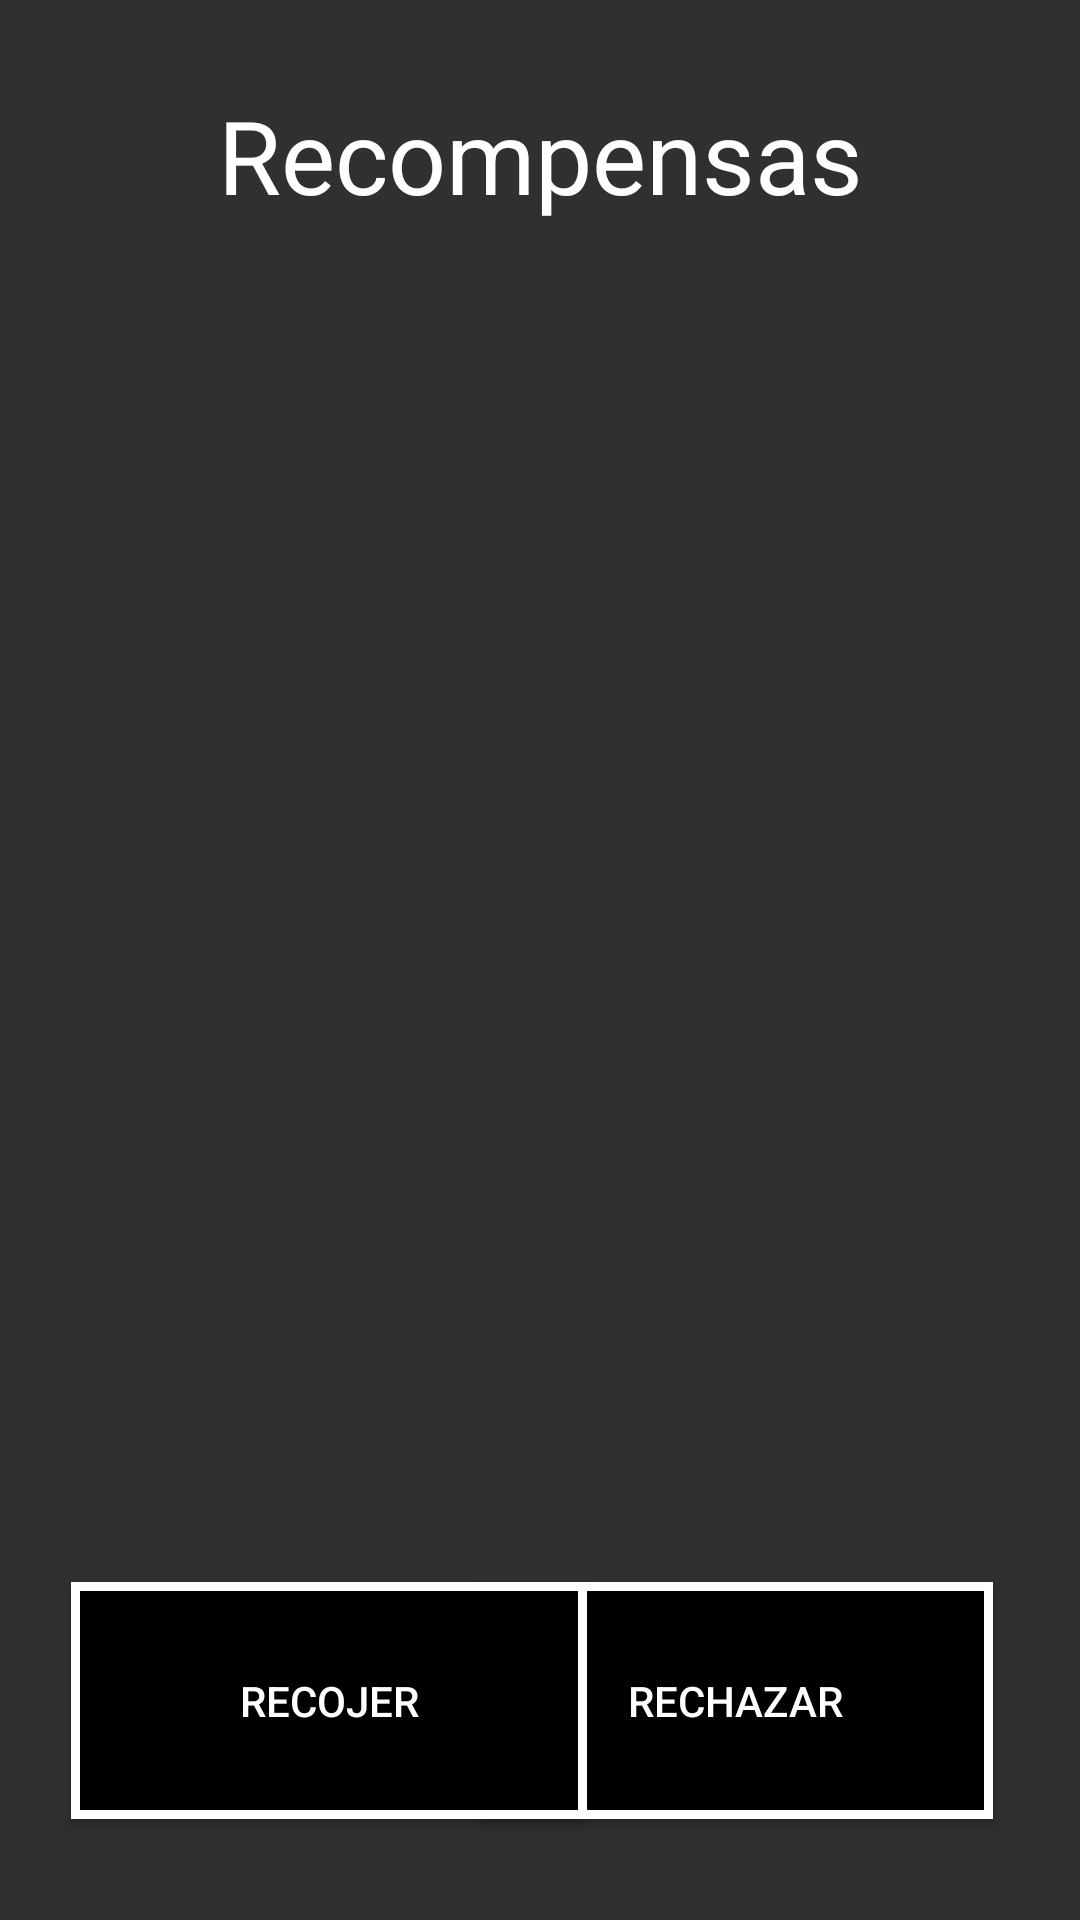

The Android layout XML behind this screen, and the referenced resources:
<!-- AndroidManifest.xml: application theme Theme.AppCompat.NoActionBar -->
<!-- res/layout/activity_recompensas.xml -->
<?xml version="1.0" encoding="utf-8"?>
<android.support.constraint.ConstraintLayout xmlns:android="http://schemas.android.com/apk/res/android"
    xmlns:app="http://schemas.android.com/apk/res-auto"
    xmlns:tools="http://schemas.android.com/tools"
    android:layout_width="match_parent"
    android:layout_height="match_parent"
    android:background="@drawable/fondo_recompensa"
    tools:context=".RecompensasActivity">

    <Button
        android:id="@+id/rechazar"
        android:layout_width="172dp"
        android:layout_height="79dp"
        android:background="@drawable/negro"
        android:text="rechazar"
        android:textColor="@color/white"
        app:layout_constraintBottom_toBottomOf="parent"
        app:layout_constraintEnd_toEndOf="parent"
        app:layout_constraintHorizontal_bias="0.845"
        app:layout_constraintStart_toStartOf="parent"
        app:layout_constraintTop_toTopOf="parent"
        app:layout_constraintVertical_bias="0.94" />

    <TextView
        android:id="@+id/textorecompensa"
        android:layout_width="317dp"
        android:layout_height="62dp"
        android:text="Recompensas"
        android:textAlignment="center"
        android:textColor="@color/white"
        android:textSize="34sp"
        app:layout_constraintBottom_toBottomOf="parent"
        app:layout_constraintEnd_toEndOf="parent"
        app:layout_constraintStart_toStartOf="parent"
        app:layout_constraintTop_toTopOf="parent"
        app:layout_constraintVertical_bias="0.05" />

    <ImageView
        android:id="@+id/recompensa"
        android:layout_width="406dp"
        android:layout_height="478dp"
        app:layout_constraintBottom_toBottomOf="parent"
        app:layout_constraintEnd_toEndOf="parent"
        app:layout_constraintHorizontal_bias="0.4"
        app:layout_constraintStart_toStartOf="parent"
        app:layout_constraintTop_toTopOf="parent"
        app:layout_constraintVertical_bias="0.498"
        app:srcCompat="@drawable/_1" />

    <Button
        android:id="@+id/recojer"
        android:layout_width="172dp"
        android:layout_height="79dp"
        android:background="@drawable/negro"
        android:text="recojer"
        android:textColor="@color/white"
        app:layout_constraintBottom_toBottomOf="parent"
        app:layout_constraintEnd_toEndOf="parent"
        app:layout_constraintHorizontal_bias="0.125"
        app:layout_constraintStart_toStartOf="parent"
        app:layout_constraintTop_toTopOf="parent"
        app:layout_constraintVertical_bias="0.94" />
</android.support.constraint.ConstraintLayout>
<!-- resources referenced by this layout -->
<resources>
  <color name="white">#FFFFFFFF</color>
  <!-- drawable negro (drawable-nodpi) -->
  <?xml version="1.0" encoding="utf-8"?>
  <shape xmlns:android="http://schemas.android.com/apk/res/android">
      <stroke android:width="3dip" android:color="#ffffff" />
      <solid android:color="@color/black"/>
  </shape>
  <color name="black">#FF000000</color>
</resources>
